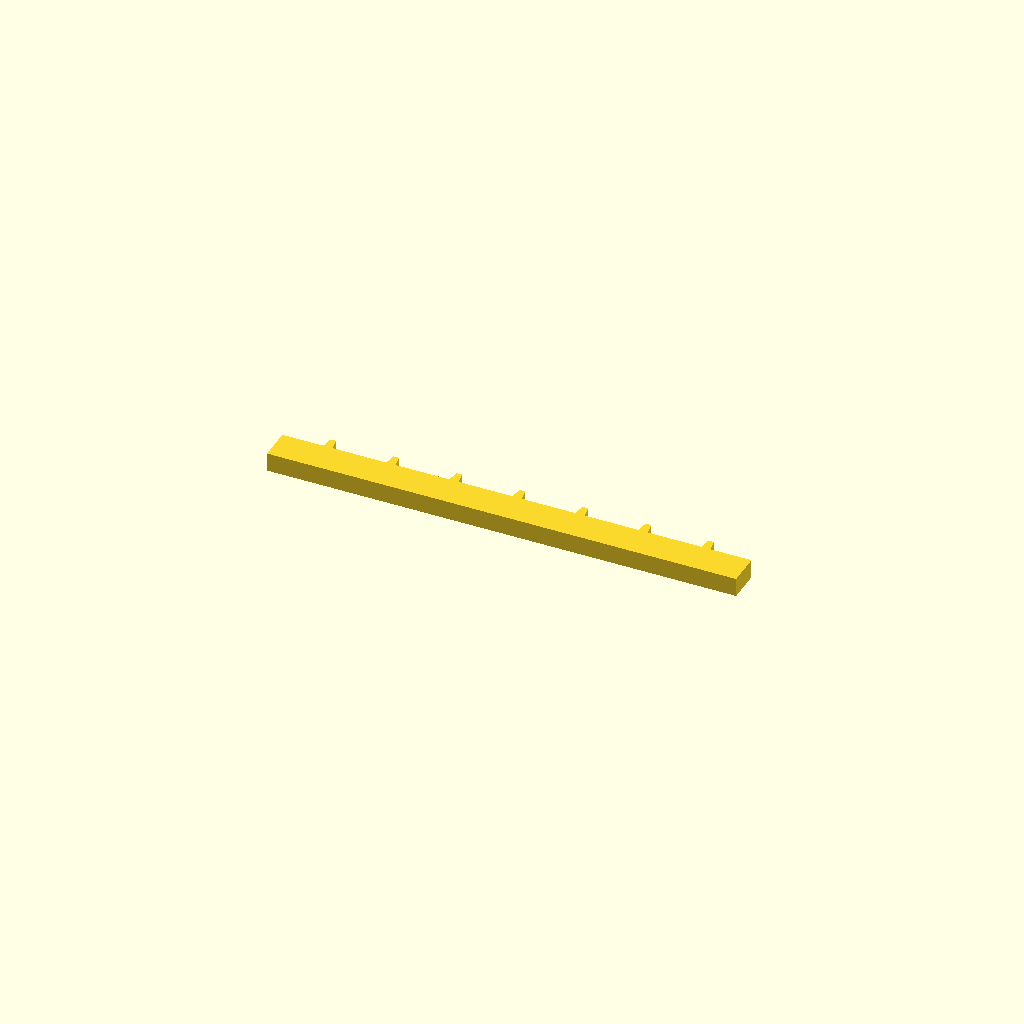
Cell 1: rendered with the file's own defaults.
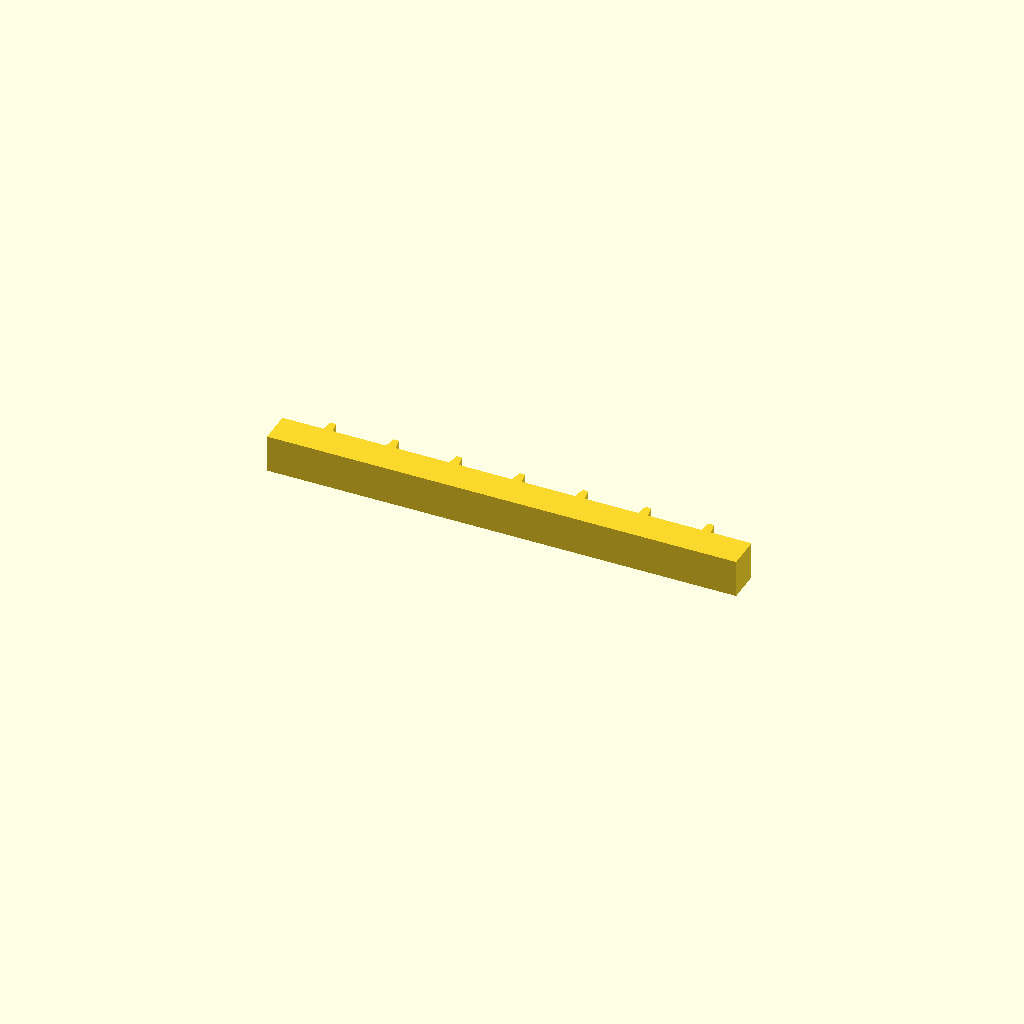
Cell 2 — profile_height set to 16, the other parameters unchanged.
All cells are drawn from one camera (rotation 55°, 0°, 25°, orthographic, colour scheme Cornfield), so only the parameter changes between them.
OpenSCAD source file optional_data/data/sketch1/rackbars/part_0099.scad:
$fn = 32;

// ----------------------------------------------------------------------
// Gear rack: 7 teeth on a 200 mm bar, pitch 26.86 mm
// ----------------------------------------------------------------------

// --- parameters (mm) ---
profile_height = 8;       // extrusion height
profile_points = 32;      // points of the closed outline

profile = [[0, 0], [200, 0], [200, 14], [182.571, 14], [181.771, 19], [179.371, 19], [178.571, 14], [155.714, 14], [154.914, 19], [152.514, 19], [151.714, 14], [128.857, 14], [128.057, 19], [125.657, 19], [124.857, 14], [102, 14], [101.2, 19], [98.8, 19], [98, 14], [75.143, 14], [74.343, 19], [71.943, 19], [71.143, 14], [48.286, 14], [47.486, 19], [45.086, 19], [44.286, 14], [21.429, 14], [20.629, 19], [18.229, 19], [17.429, 14], [0, 14]];  // single closed polygon, 32 points, counter clockwise

// --- the one profile operation ---
linear_extrude(height = profile_height) polygon(points = profile);
Parameter table extracted from the source (name, type, default, range or options):
profile_height: number, default 8
profile_points: number, default 32
